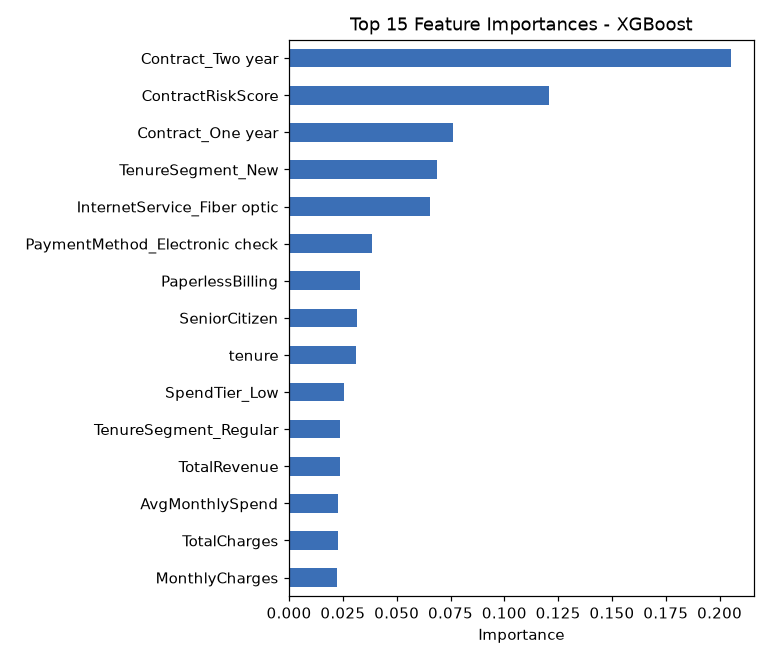

Source data for this figure (header and first rows):
, 0
Contract_Two year, 0.2055
ContractRiskScore, 0.1207
Contract_One year, 0.07625
TenureSegment_New, 0.06895
InternetService_Fiber optic, 0.06531
PaymentMethod_Electronic check, 0.03834
PaperlessBilling, 0.03288
SeniorCitizen, 0.03142
tenure, 0.03127
SpendTier_Low, 0.02566
TenureSegment_Regular, 0.02375
TotalRevenue, 0.02362
AvgMonthlySpend, 0.02292
TotalCharges, 0.0226
MonthlyCharges, 0.0224
